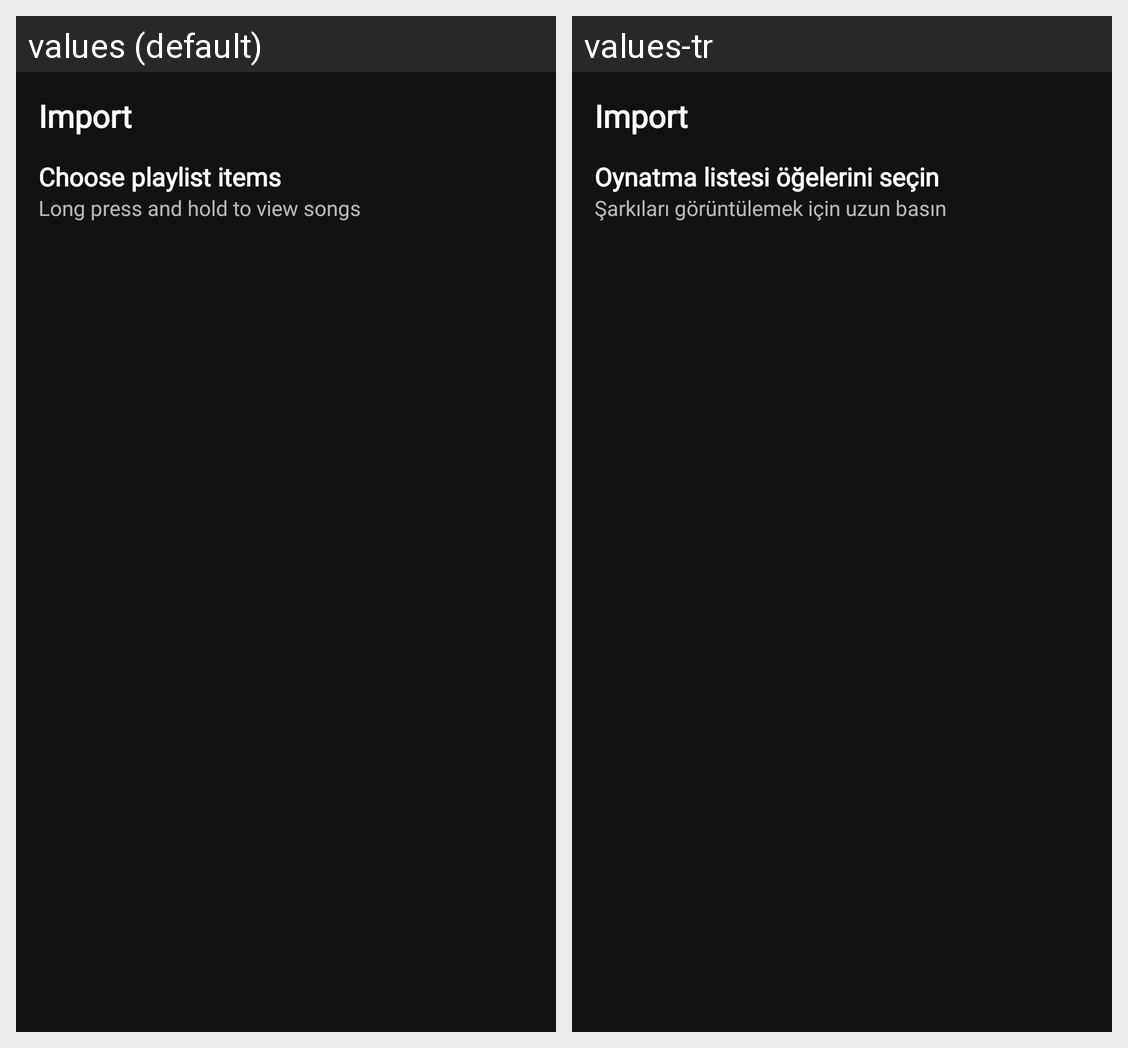

The same Android screen rendered under two of its app's locales, left to right. List the strings drawn on it with the default value and each locale's translation.
Android screen res/layout/alert_import_playlist.xml rendered under 2 locales, left to right: values (default), values-tr. Device: Nexus 5 (rendered at 1080×1920; each locale shown at half size, 540×960, under a caption strip naming it); theme AppTheme.
Strings drawn on this screen, with the default value and each locale's value (text and hints the layout hard-codes, and strings that could not be matched under every locale, appear in the picture but are not listed):

choose_playlist_items
  values: Choose playlist items
  values-tr: Oynatma listesi öğelerini seçin

long_press_and_hold_to_view_songs
  values: Long press and hold to view songs
  values-tr: Şarkıları görüntülemek için uzun basın
